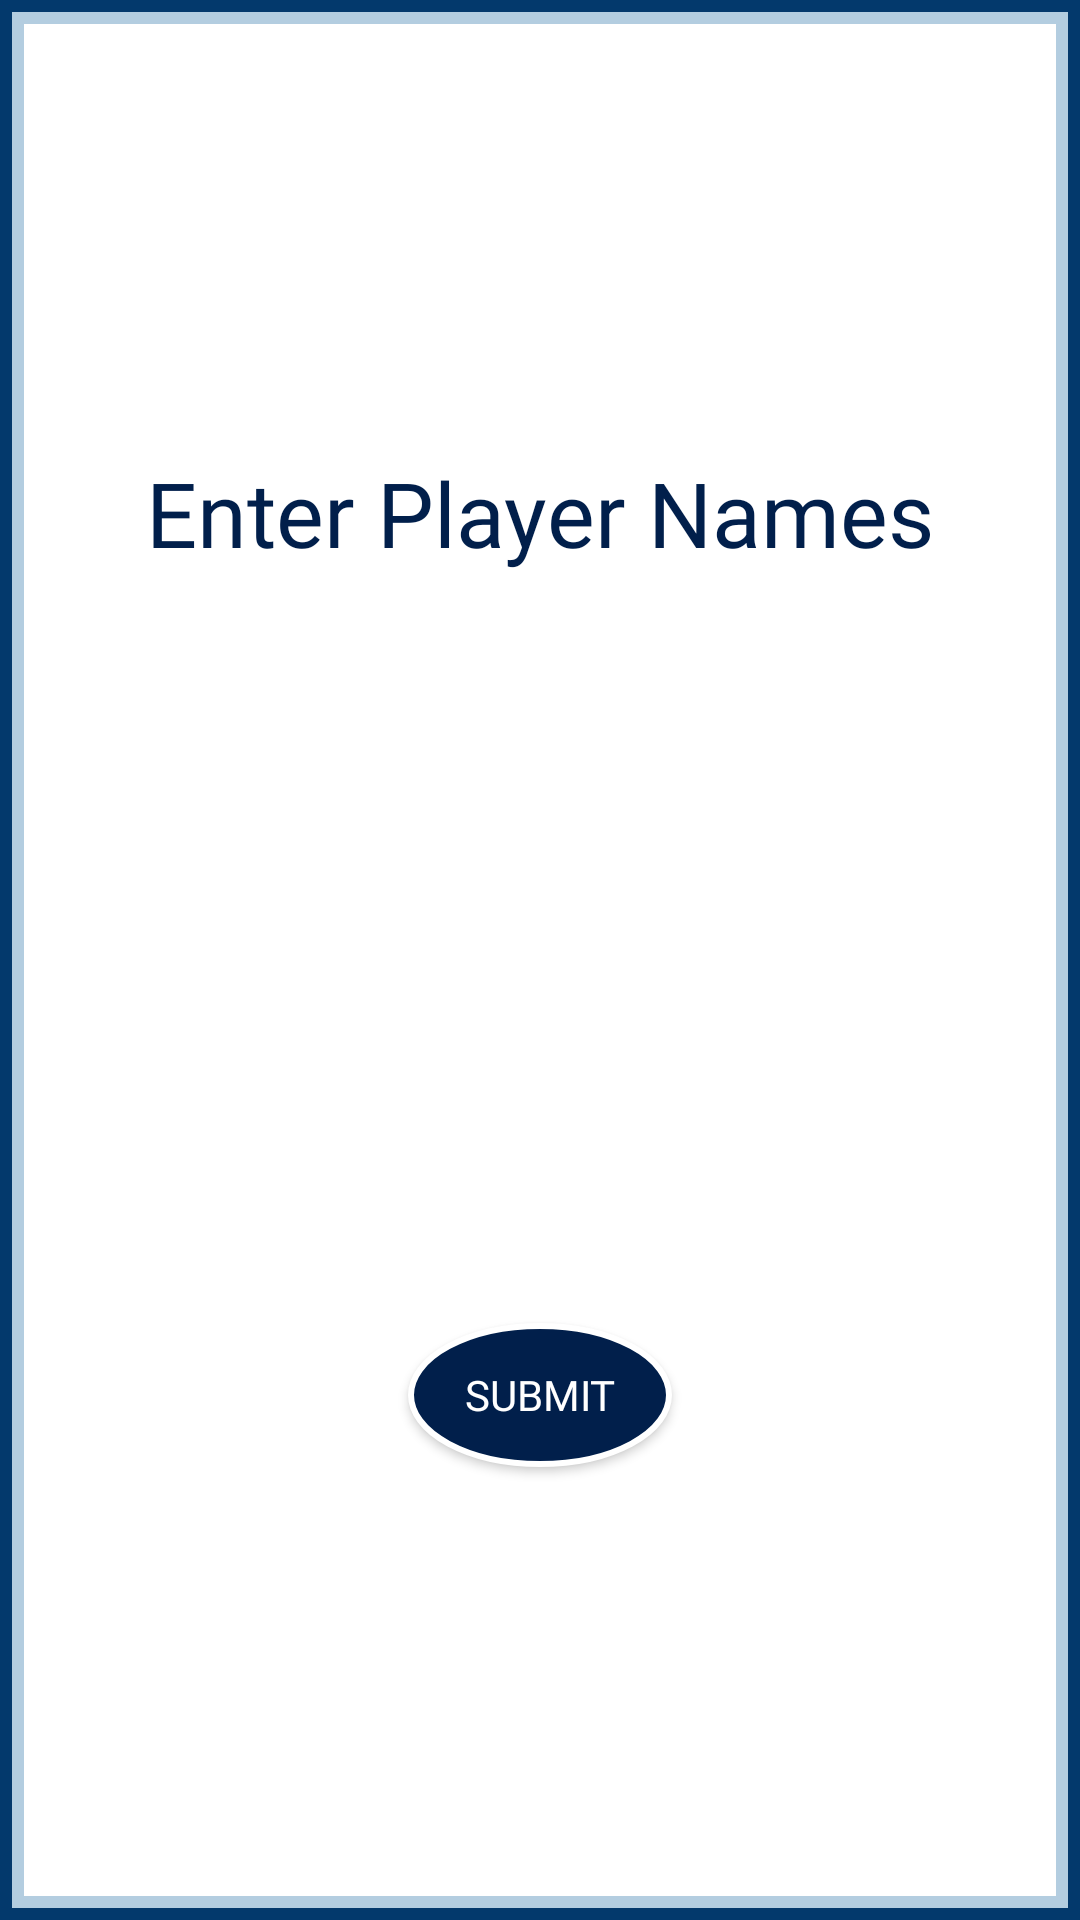

Produce the Android XML layout that renders to this screen, including the resource entries it uses.
<!-- AndroidManifest.xml: fallback theme Theme.MaterialComponents.DayNight.NoActionBar -->
<!-- res/layout/playernamesdialog.xml -->
<?xml version="1.0" encoding="utf-8"?>
<RelativeLayout xmlns:android="http://schemas.android.com/apk/res/android"
    android:layout_width="wrap_content"
    android:layout_height="wrap_content"
    xmlns:tools="http://schemas.android.com/tools"
    android:id="@+id/relativelayout"
    android:gravity="center"
    android:layout_gravity="center"
    android:background="@drawable/bluepopupbackground">
    <TextView
        android:id="@+id/message"
        android:layout_width="wrap_content"
        android:layout_height="wrap_content"
        android:fontFamily="@font/monopolybold"
        android:textSize="30sp"
        android:textColor="@color/one"
        android:text="Enter Player Names"
        android:layout_marginTop="30dp"
        android:layout_alignParentTop="true"
        android:layout_marginHorizontal="18dp"
        android:layout_centerHorizontal="true"/>

    <ListView
        android:id="@+id/nameslist"
        android:layout_width="300dp"
        android:layout_height="250dp"
        tools:listitem="@layout/edittext"
        tools:itemCount="4"
        android:layout_centerInParent="true"
        android:layout_below="@+id/message"/>
    <Button
        android:id="@+id/submit"
        android:layout_width="wrap_content"
        android:layout_height="wrap_content"
        android:fontFamily="@font/monopolybold"
        android:text="Submit"
        android:textColor="@color/white"
        android:background="@drawable/ovalbutton"
        android:layout_marginBottom="30dp"
        android:layout_below="@+id/nameslist"
        android:layout_centerHorizontal="true"/>

</RelativeLayout>
<!-- res/layout/edittext.xml (included above) -->
<?xml version="1.0" encoding="utf-8"?>
<LinearLayout xmlns:android="http://schemas.android.com/apk/res/android"
    android:orientation="vertical"
    android:layout_width="match_parent"
    android:layout_height="wrap_content"
    android:layout_gravity="center"
    android:gravity="center">
    <EditText
        android:id="@+id/name"
        android:layout_width="match_parent"
        android:layout_height="wrap_content"
        android:hint="Player 1 Name"
        android:textColorHint="@color/two"
        android:fontFamily="@font/monopolybold"
        android:textColor="@color/two"
        android:textSize="20sp"
        android:layout_marginHorizontal="25dp"
        android:layout_marginVertical="8dp"/>
</LinearLayout>
<!-- resources referenced by this layout -->
<resources>
  <color name="one">#011F4B</color>
  <color name="two">#03396C</color>
  <color name="white">#FFFFFF</color>
  <!-- drawable bluepopupbackground (drawable) -->
  <?xml version="1.0" encoding="utf-8"?>
  <layer-list
      xmlns:android="http://schemas.android.com/apk/res/android">
      <item>
          <shape android:shape="rectangle">
              <solid android:color="@color/white"/>
              <stroke android:color="@color/five" android:width="8dp"/>
          </shape>
      </item>
      <item>
          <shape android:shape="rectangle">
              <stroke android:width="4dp" android:color="@color/two"/>
          </shape>
      </item>
  </layer-list>
  <!-- drawable ovalbutton (drawable) -->
  <?xml version="1.0" encoding="utf-8"?>
  <selector xmlns:android="http://schemas.android.com/apk/res/android">
      <item android:state_pressed="false">
          <shape android:shape="oval">
              <solid android:color="@color/one" />
              <stroke
                  android:width="2dip"
                  android:color="#ffffff" />
              <padding
                  android:bottom="4dp"
                  android:left="4dp"
                  android:right="4dp"
                  android:top="4dp" />
          </shape>
      </item>
  </selector>
  <color name="five">#B3CDE0</color>
</resources>
